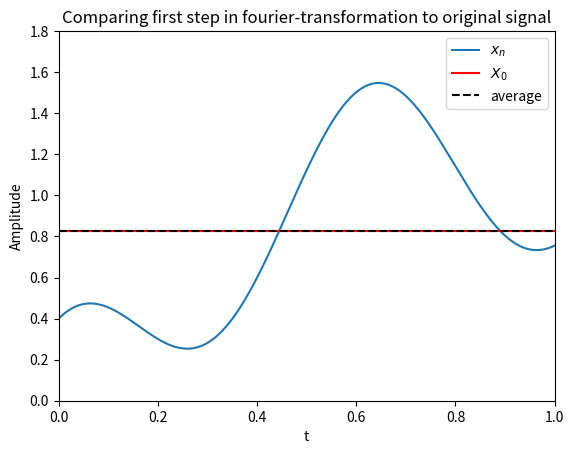

Write the Python code that produced this figure.
#imports
import numpy as np
import matplotlib.pyplot as plt

#variables
Fs = 1000
dt = 1.0/Fs
N = 1024
X = 0

t = np.linspace(0, N*dt, N)
x = 1.2*np.sin(2*t) + 0.4*np.cos(10*t)

X = np.fft.fft(x,N)/N

average = np.sum(x)/N
plt.plot(t, x, label="$x_n$")
plt.axhline(y=np.abs(X[0]), color="r", ls="-", label="$X_0$")
plt.axhline(y=average, color="k", ls="--", label="average")
plt.legend()
plt.xlabel("t")
plt.ylabel("Amplitude")
plt.axis([0,1,0,1.8])
plt.title("Comparing first step in fourier-transformation to original signal")
plt.savefig("task8.png")